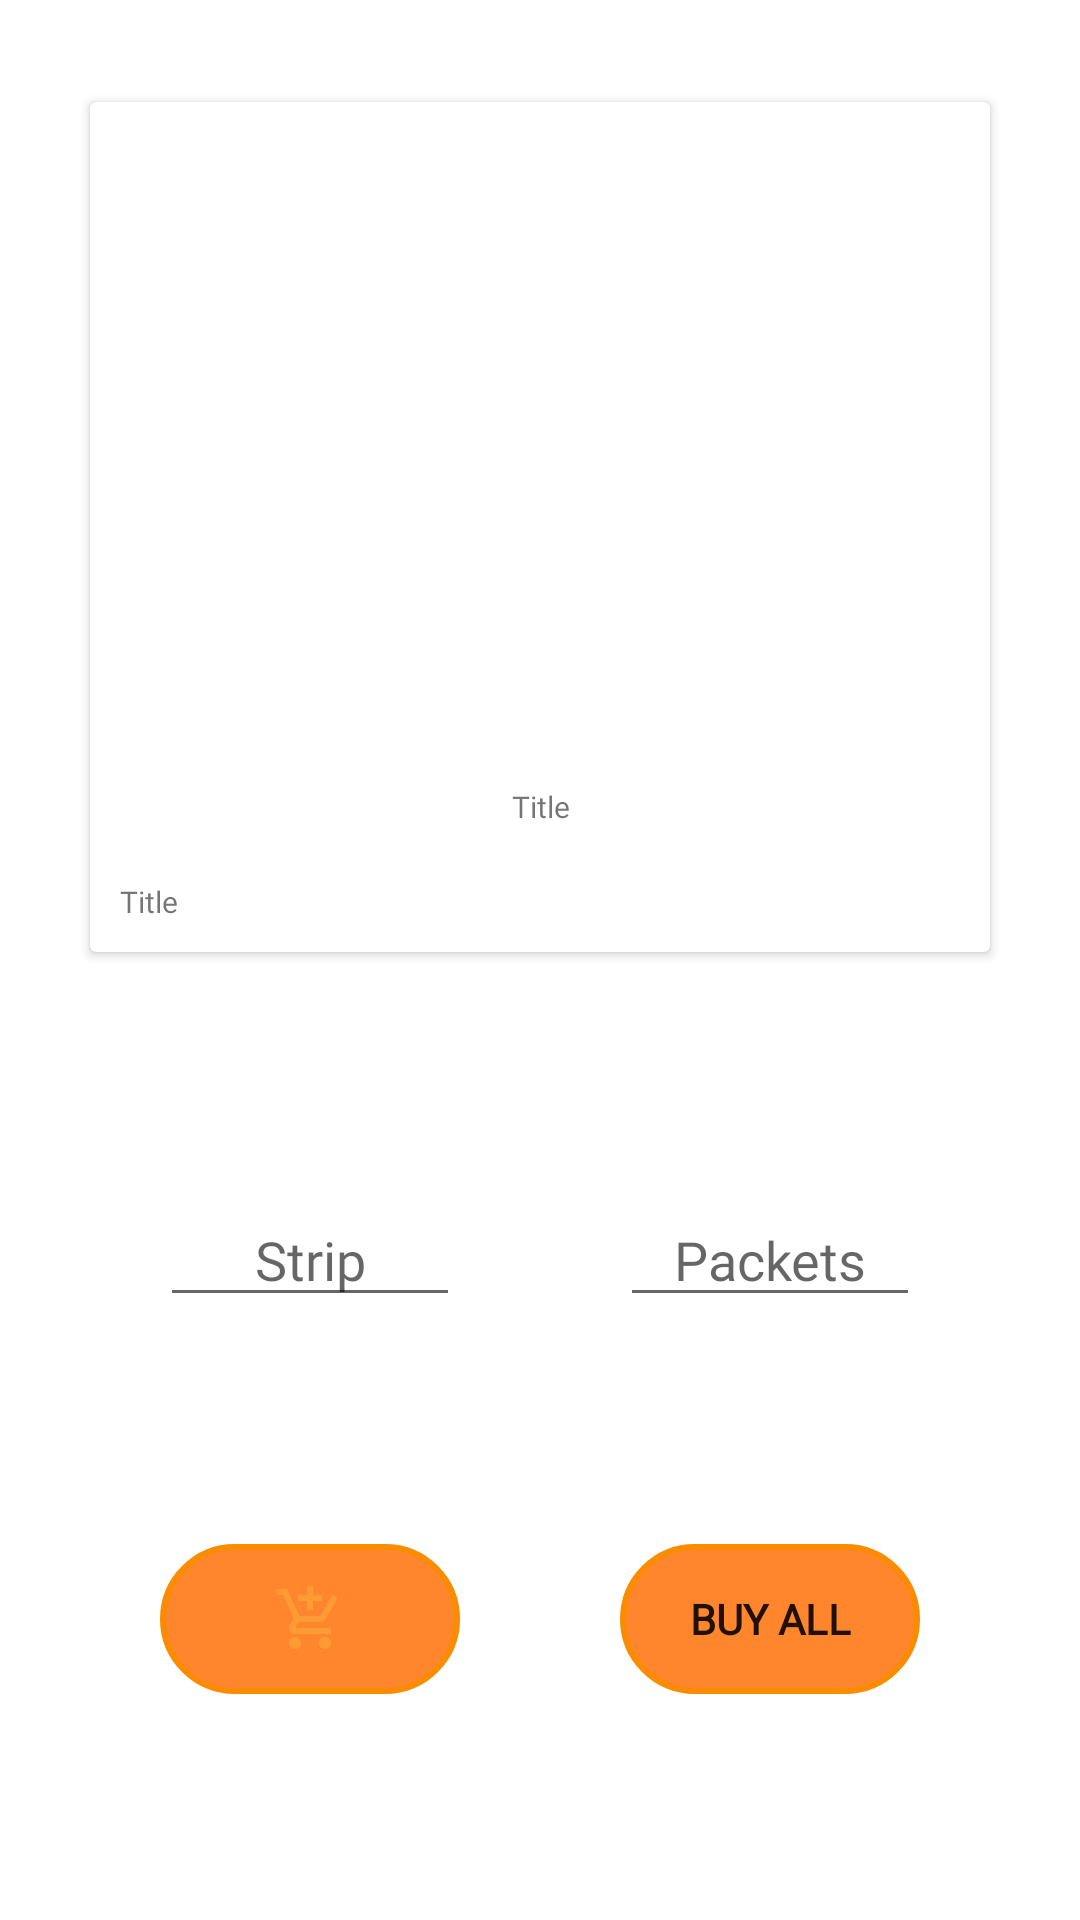

Here is an Android app screen rendered from its layout file. Give the layout XML and the strings, colors and styles it references.
<!-- AndroidManifest.xml: application theme Theme.TestUp -->
<!-- res/layout/activity_details.xml -->
<?xml version="1.0" encoding="utf-8"?>
<RelativeLayout xmlns:android="http://schemas.android.com/apk/res/android"
    xmlns:app="http://schemas.android.com/apk/res-auto"
    xmlns:tools="http://schemas.android.com/tools"
    android:id="@+id/myLinearLayout"
    android:layout_width="match_parent"
    android:layout_height="match_parent"
    android:layout_centerInParent="true"
    android:layout_margin="10dp"
    android:background="@drawable/image_background"
    android:gravity="center_horizontal"
    android:paddingTop="20dp"
    tools:context=".Details">

    <LinearLayout
        android:id="@+id/guideline"
        android:layout_width="match_parent"
        android:layout_height="5dp"
        android:layout_centerInParent="true"
        android:orientation="horizontal" />

    <androidx.cardview.widget.CardView
        android:id="@+id/cardView"
        android:layout_width="wrap_content"
        android:layout_height="wrap_content"
        android:layout_above="@+id/guideline"
        android:layout_centerInParent="true"
        android:background="@drawable/round"
        android:elevation="30dp"
        android:orientation="vertical">

        <androidx.constraintlayout.widget.ConstraintLayout
            android:layout_width="match_parent"
            android:layout_height="match_parent"
            app:layout_constraintEnd_toEndOf="@+id/rDes"
            app:layout_constraintStart_toEndOf="@+id/rDes">

            <ImageView
                android:id="@+id/rImageView"
                android:layout_width="300dp"
                android:layout_height="200dp"
                android:src="@drawable/a"
                app:layout_constraintBottom_toTopOf="@+id/title"
                app:layout_constraintEnd_toEndOf="parent"
                app:layout_constraintHorizontal_bias="0.5"
                app:layout_constraintStart_toStartOf="parent"
                app:layout_constraintTop_toTopOf="parent" />

            <TextView
                android:id="@+id/title"
                android:layout_width="wrap_content"
                android:layout_height="wrap_content"
                android:layout_gravity="center"

                android:layout_marginTop="214dp"
                android:fontFamily="@font/aclonica"
                android:text="Title"
                android:textSize="10sp"
                app:layout_constraintEnd_toEndOf="parent"
                app:layout_constraintHorizontal_bias="0.501"
                app:layout_constraintStart_toStartOf="parent"
                app:layout_constraintTop_toTopOf="@+id/rImageView" />

            <TextView
                android:id="@+id/rDes"
                android:layout_width="match_parent"
                android:layout_height="wrap_content"
                android:layout_gravity="center"
                android:layout_marginTop="8dp"
                android:fontFamily="@font/carme"
                android:padding="10dp"
                android:paddingBottom="20dp"
                android:text="Title"
                android:textSize="10sp"
                app:layout_constraintEnd_toEndOf="parent"
                app:layout_constraintStart_toStartOf="parent"
                app:layout_constraintTop_toBottomOf="@+id/title" />

        </androidx.constraintlayout.widget.ConstraintLayout>
    </androidx.cardview.widget.CardView>

    <androidx.constraintlayout.widget.ConstraintLayout
        android:layout_width="match_parent"
        android:layout_height="match_parent"
        android:layout_below="@+id/guideline">

        <EditText
            android:id="@+id/editText3"
            android:layout_width="100dp"
            android:layout_height="wrap_content"
            android:fontFamily="@font/carme"
            android:hint="Strip"
            android:inputType="number"
            android:textAlignment="center"
            android:textColor="@color/purple_500"
            app:layout_constraintBottom_toTopOf="@+id/cartButton"
            app:layout_constraintEnd_toStartOf="@+id/editText4"
            app:layout_constraintHorizontal_bias="0.5"
            app:layout_constraintStart_toStartOf="parent"
            app:layout_constraintTop_toTopOf="parent" />

        <EditText
            android:id="@+id/editText4"
            android:layout_width="100dp"
            android:layout_height="wrap_content"
            android:fontFamily="@font/carme"
            android:hint="Packets"
            android:inputType="number"
            android:textAlignment="center"
            android:textColor="@color/purple_500"
            app:layout_constraintBottom_toTopOf="@+id/cartButton"
            app:layout_constraintEnd_toEndOf="parent"
            app:layout_constraintHorizontal_bias="0.5"
            app:layout_constraintStart_toEndOf="@+id/editText3"
            app:layout_constraintTop_toTopOf="parent" />

        <ImageButton
            android:id="@+id/cartButton"
            android:layout_width="100dp"
            android:layout_height="50dp"
            android:background="@drawable/round"
            android:src="@drawable/ic_add_shopping_cart"
            app:layout_constraintBottom_toBottomOf="parent"
            app:layout_constraintEnd_toStartOf="@+id/buyButton"
            app:layout_constraintHorizontal_bias="0.5"
            app:layout_constraintStart_toStartOf="parent"
            app:layout_constraintTop_toBottomOf="@+id/editText3" />

        <Button
            android:id="@+id/buyButton"
            android:layout_width="100dp"
            android:layout_height="50dp"
            android:background="@drawable/round"
            android:fontFamily="@font/carme"
            android:src="@drawable/ic_add_shopping_cart"
            android:text="BUY ALL"
            android:textStyle="bold"
            app:layout_constraintBottom_toBottomOf="parent"
            app:layout_constraintEnd_toEndOf="parent"
            app:layout_constraintHorizontal_bias="0.5"
            app:layout_constraintStart_toEndOf="@+id/cartButton"
            app:layout_constraintTop_toBottomOf="@+id/editText4" />

    </androidx.constraintlayout.widget.ConstraintLayout>

    <TextView
        android:id="@+id/details"
        android:layout_width="wrap_content"
        android:layout_height="wrap_content" />
</RelativeLayout>
<!-- resources referenced by this layout -->
<resources>
  <color name="purple_500">#FB8C00</color>
  <!-- drawable ic_add_shopping_cart (drawable) -->
  <vector android:height="24dp" android:tint="#FF9B35"
      android:viewportHeight="24" android:viewportWidth="24"
      android:width="24dp" xmlns:android="http://schemas.android.com/apk/res/android">
      <path android:fillColor="@android:color/white" android:pathData="M11,9h2L13,6h3L16,4h-3L13,1h-2v3L8,4v2h3v3zM7,18c-1.1,0 -1.99,0.9 -1.99,2S5.9,22 7,22s2,-0.9 2,-2 -0.9,-2 -2,-2zM17,18c-1.1,0 -1.99,0.9 -1.99,2s0.89,2 1.99,2 2,-0.9 2,-2 -0.9,-2 -2,-2zM7.17,14.75l0.03,-0.12 0.9,-1.63h7.45c0.75,0 1.41,-0.41 1.75,-1.03l3.86,-7.01L19.42,4h-0.01l-1.1,2 -2.76,5L8.53,11l-0.13,-0.27L6.16,6l-0.95,-2 -0.94,-2L1,2v2h2l3.6,7.59 -1.35,2.45c-0.16,0.28 -0.25,0.61 -0.25,0.96 0,1.1 0.9,2 2,2h12v-2L7.42,15c-0.13,0 -0.25,-0.11 -0.25,-0.25z"/>
  </vector>
  <!-- drawable image_background (drawable) -->
  <?xml version="1.0" encoding="utf-8"?>
  <layer-list xmlns:android="http://schemas.android.com/apk/res/android">
  
  
  
  
  </layer-list>
  <!-- drawable round (drawable) -->
  <?xml version="1.0" encoding="utf-8"?>
  <shape xmlns:android="http://schemas.android.com/apk/res/android" android:shape="rectangle">
  
      <solid android:color="#D2FF6D00"/>
      <stroke
          android:width="2dp"
          android:color="#FB8C00" />
      <corners android:radius="50dp"/>
  </shape>
  <style name="Theme.TestUp" parent="Theme.MaterialComponents.DayNight.NoActionBar">
          
          <item name="colorPrimary">@color/purple_500</item>
          <item name="colorPrimaryVariant">@color/purple_700</item>
          <item name="colorOnPrimary">@color/white</item>
          
          <item name="colorSecondary">@color/teal_200</item>
          <item name="colorSecondaryVariant">@color/teal_700</item>
          <item name="colorOnSecondary">@color/black</item>
          
          <item name="android:statusBarColor" tools:targetApi="l">?attr/colorPrimaryVariant</item>
          
      </style>
  <color name="purple_700">#CBF4511E</color>
  <color name="white">#FFFFFFFF</color>
  <color name="teal_200">#FF03DAC5</color>
  <color name="teal_700">#FF018786</color>
  <color name="black">#FF000000</color>
</resources>
